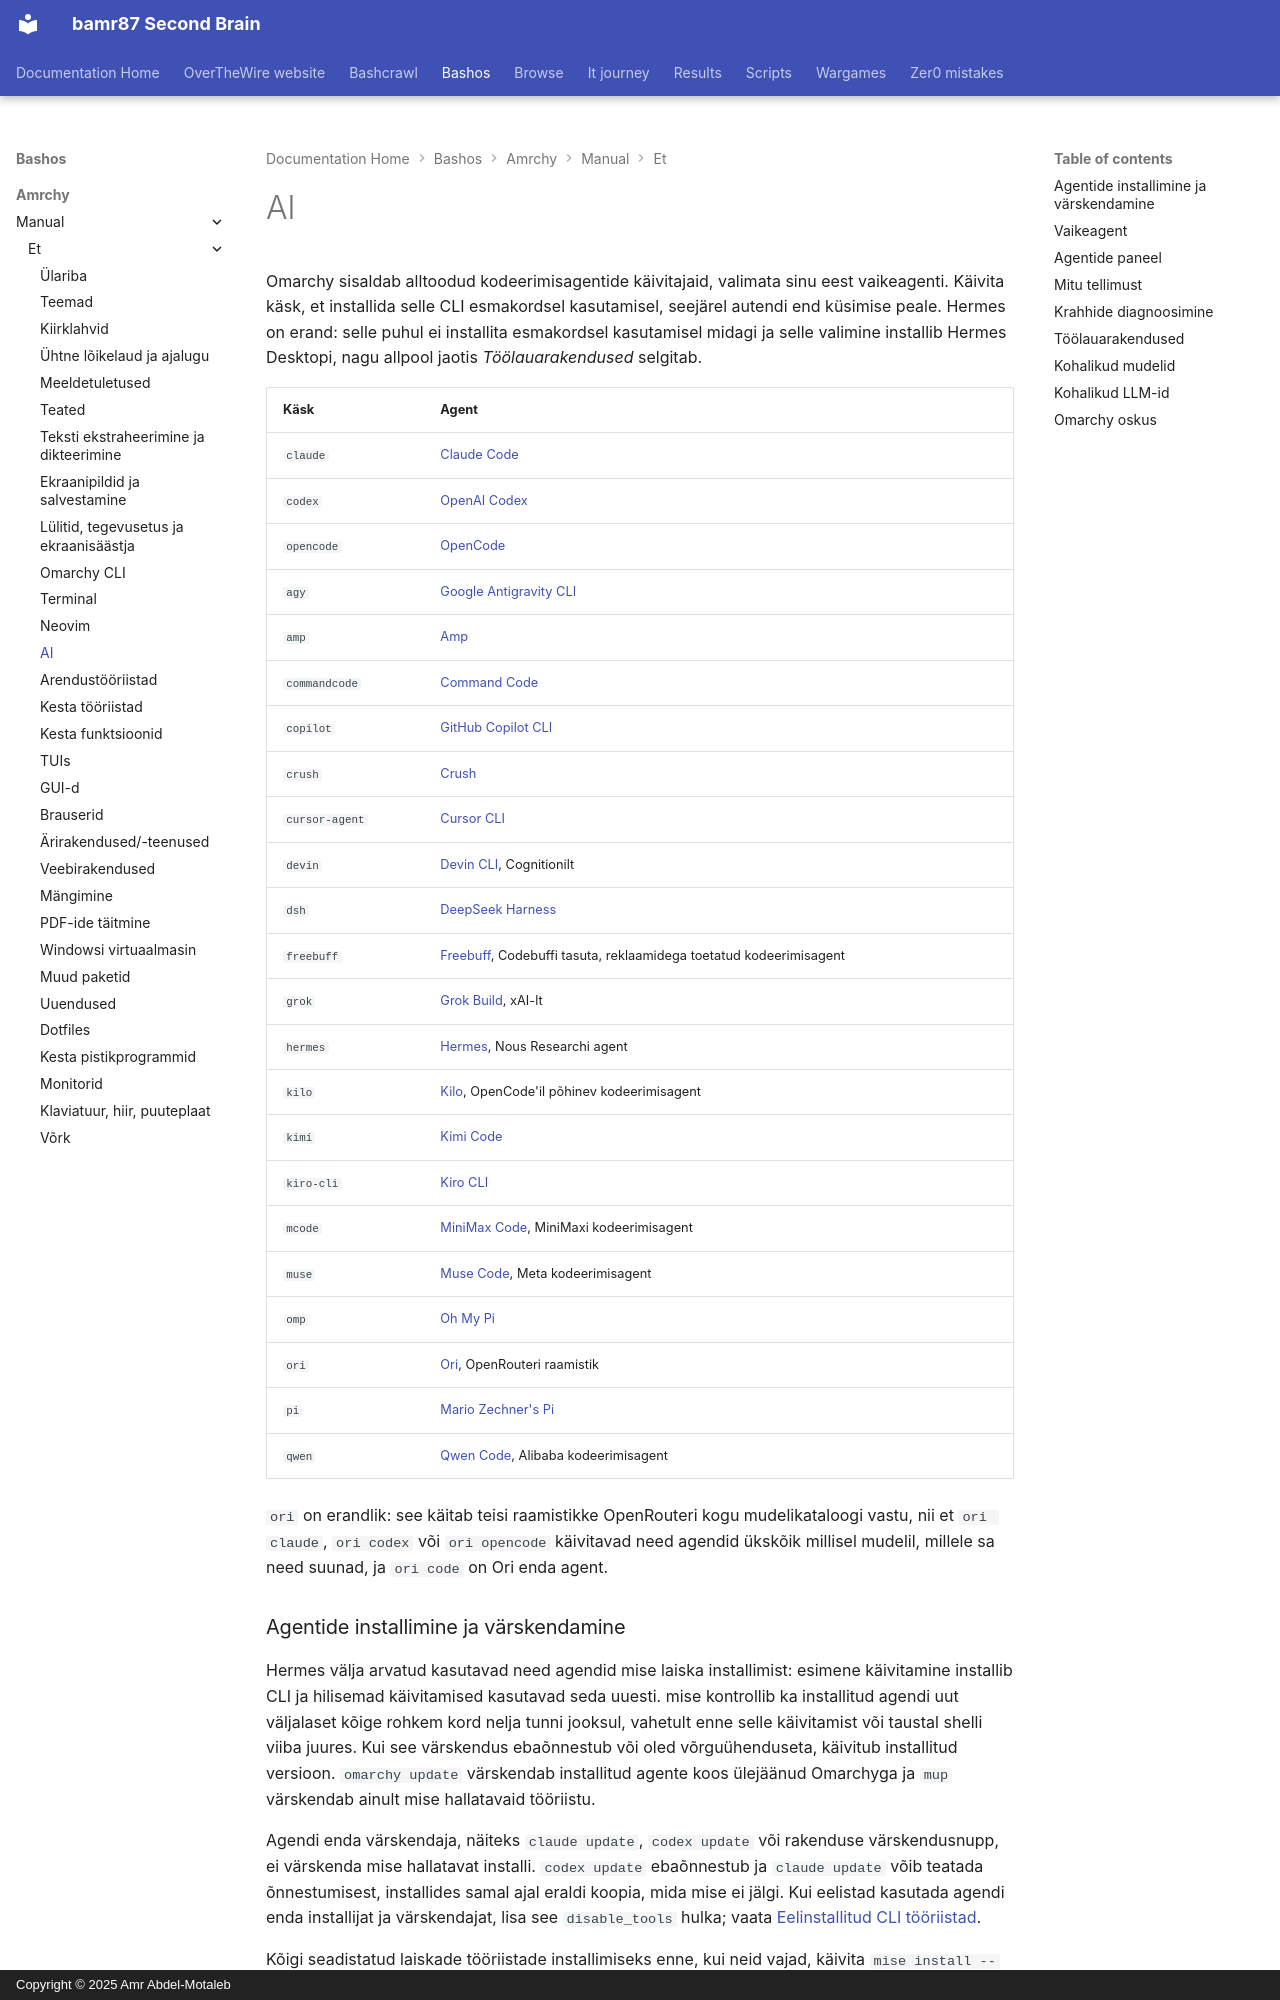

repository: bamr87/README · page: bashos/amrchy/manual/et/17-ai/index.html · generator: mkdocs · copyright: Copyright © 2025 Amr Abdel-Motaleb

---
source_file: amrchy/manual/et/17-ai.md
source_repo: bamr87/bashos
source_url: https://github.com/bamr87/bashos/blob/main/amrchy/manual/et/17-ai.md
title: AI
---
# AI

Omarchy sisaldab alltoodud kodeerimisagentide käivitajaid, valimata sinu eest vaikeagenti. Käivita käsk, et installida selle CLI esmakordsel kasutamisel, seejärel autendi end küsimise peale. Hermes on erand: selle puhul ei installita esmakordsel kasutamisel midagi ja selle valimine installib Hermes Desktopi, nagu allpool jaotis _Töölauarakendused_ selgitab.

| Käsk | Agent |
|---|---|
| `claude` | [Claude Code](https://code.claude.com/docs/en/overview) |
| `codex` | [OpenAI Codex](https://github.com/openai/codex) |
| `opencode` | [OpenCode](https://opencode.ai/) |
| `agy` | [Google Antigravity CLI](https://github.com/google-antigravity/antigravity-cli) |
| `amp` | [Amp](https://ampcode.com/) |
| `commandcode` | [Command Code](https://commandcode.ai) |
| `copilot` | [GitHub Copilot CLI](https://github.com/github/copilot-cli) |
| `crush` | [Crush](https://github.com/charmbracelet/crush) |
| `cursor-agent` | [Cursor CLI](https://cursor.com/cli) |
| `devin` | [Devin CLI](https://devin.ai/cli), Cognitionilt |
| `dsh` | [DeepSeek Harness](https://github.com/deepseek-ai/deepseek-harness) |
| `freebuff` | [Freebuff](https://freebuff.com), Codebuffi tasuta, reklaamidega toetatud kodeerimisagent |
| `grok` | [Grok Build](https://x.ai/build), xAI-lt |
| `hermes` | [Hermes](https://hermes-agent.nousresearch.com/), Nous Researchi agent |
| `kilo` | [Kilo](https://kilo.ai/docs/code-with-ai/platforms/cli), OpenCode'il põhinev kodeerimisagent |
| `kimi` | [Kimi Code](https://www.kimi.com/code/docs/en/) |
| `kiro-cli` | [Kiro CLI](https://kiro.dev/docs/cli/) |
| `mcode` | [MiniMax Code](https://github.com/MiniMax-AI/minimax-code), MiniMaxi kodeerimisagent |
| `muse` | [Muse Code](https://dev.meta.ai), Meta kodeerimisagent |
| `omp` | [Oh My Pi](https://github.com/can1357/oh-my-pi) |
| `ori` | [Ori](https://openrouter.ai/docs/guides/ori/harness), OpenRouteri raamistik |
| `pi` | [Mario Zechner's Pi](https://github.com/badlogic/pi-mono) |
| `qwen` | [Qwen Code](https://github.com/QwenLM/qwen-code), Alibaba kodeerimisagent |

`ori` on erandlik: see käitab teisi raamistikke OpenRouteri kogu mudelikataloogi vastu, nii et `ori claude`, `ori codex` või `ori opencode` käivitavad need agendid ükskõik millisel mudelil, millele sa need suunad, ja `ori code` on Ori enda agent.

### Agentide installimine ja värskendamine

Hermes välja arvatud kasutavad need agendid mise laiska installimist: esimene käivitamine installib CLI ja hilisemad käivitamised kasutavad seda uuesti. mise kontrollib ka installitud agendi uut väljalaset kõige rohkem kord nelja tunni jooksul, vahetult enne selle käivitamist või taustal shelli viiba juures. Kui see värskendus ebaõnnestub või oled võrguühenduseta, käivitub installitud versioon. `omarchy update` värskendab installitud agente koos ülejäänud Omarchyga ja `mup` värskendab ainult mise hallatavaid tööriistu.

Agendi enda värskendaja, näiteks `claude update`, `codex update` või rakenduse värskendusnupp, ei värskenda mise hallatavat installi. `codex update` ebaõnnestub ja `claude update` võib teatada õnnestumisest, installides samal ajal eraldi koopia, mida mise ei jälgi. Kui eelistad kasutada agendi enda installijat ja värskendajat, lisa see `disable_tools` hulka; vaata [Eelinstallitud CLI tööriistad](18-development-tools.md#preinstalled-cli-tools).

Kõigi seadistatud laiskade tööriistade installimiseks enne, kui neid vajad, käivita `mise install --include-lazy`. See hõlmab lisaks agentidele Omarchy teisi vaikimisi CLI tööriistu. Üksiku tööriista installimise või oma installi kasutamise kohta vaata [Eelinstallitud CLI tööriistad](18-development-tools.md#preinstalled-cli-tools).

`grok` installitakse mise ametliku `grok` paketi kaudu, samamoodi nagu `claude` ja `codex`. Käivita `grok` või vali see jaotisest _Setup > Defaults > Agent_. Jäta x.ai saidil olev `curl | bash` installija vahele. See tee paneb teise koopia kausta `~/.grok/bin`, lisab selle `PATH` algusesse ja kirjutab Omarchy ümbrise üle.

`dsh` avab oma brauseri kasutajaliidese aadressil `127.0.0.1:3080`, kusjuures käivituskataloog on selle vaikimisi tööruum. Selle brauseri kasutajaliides ei võta vastu algusviipa, nii et `omarchy agent prompt` avab selle nii, et viip on sinu lõikelaual kleepimiseks valmis. Omarchy käivitab selle DeepSeeki kinnitust mittevajava lubade eelseadistusega. DeepSeek Harness laadib seansilogid DeepSeeki üles, kui kasutad selle ametlikku mudeli API-t; lülita see välja selle brauseri kasutajaliideses jaotises _Settings > General > Upload Session Log_. Sinu saadetud tagasiside laaditakse samuti koos seansiga üles, välja arvatud juhul, kui käivitad selle väärtusega `DSH_TELEMETRY_MODE=DISABLED`.
